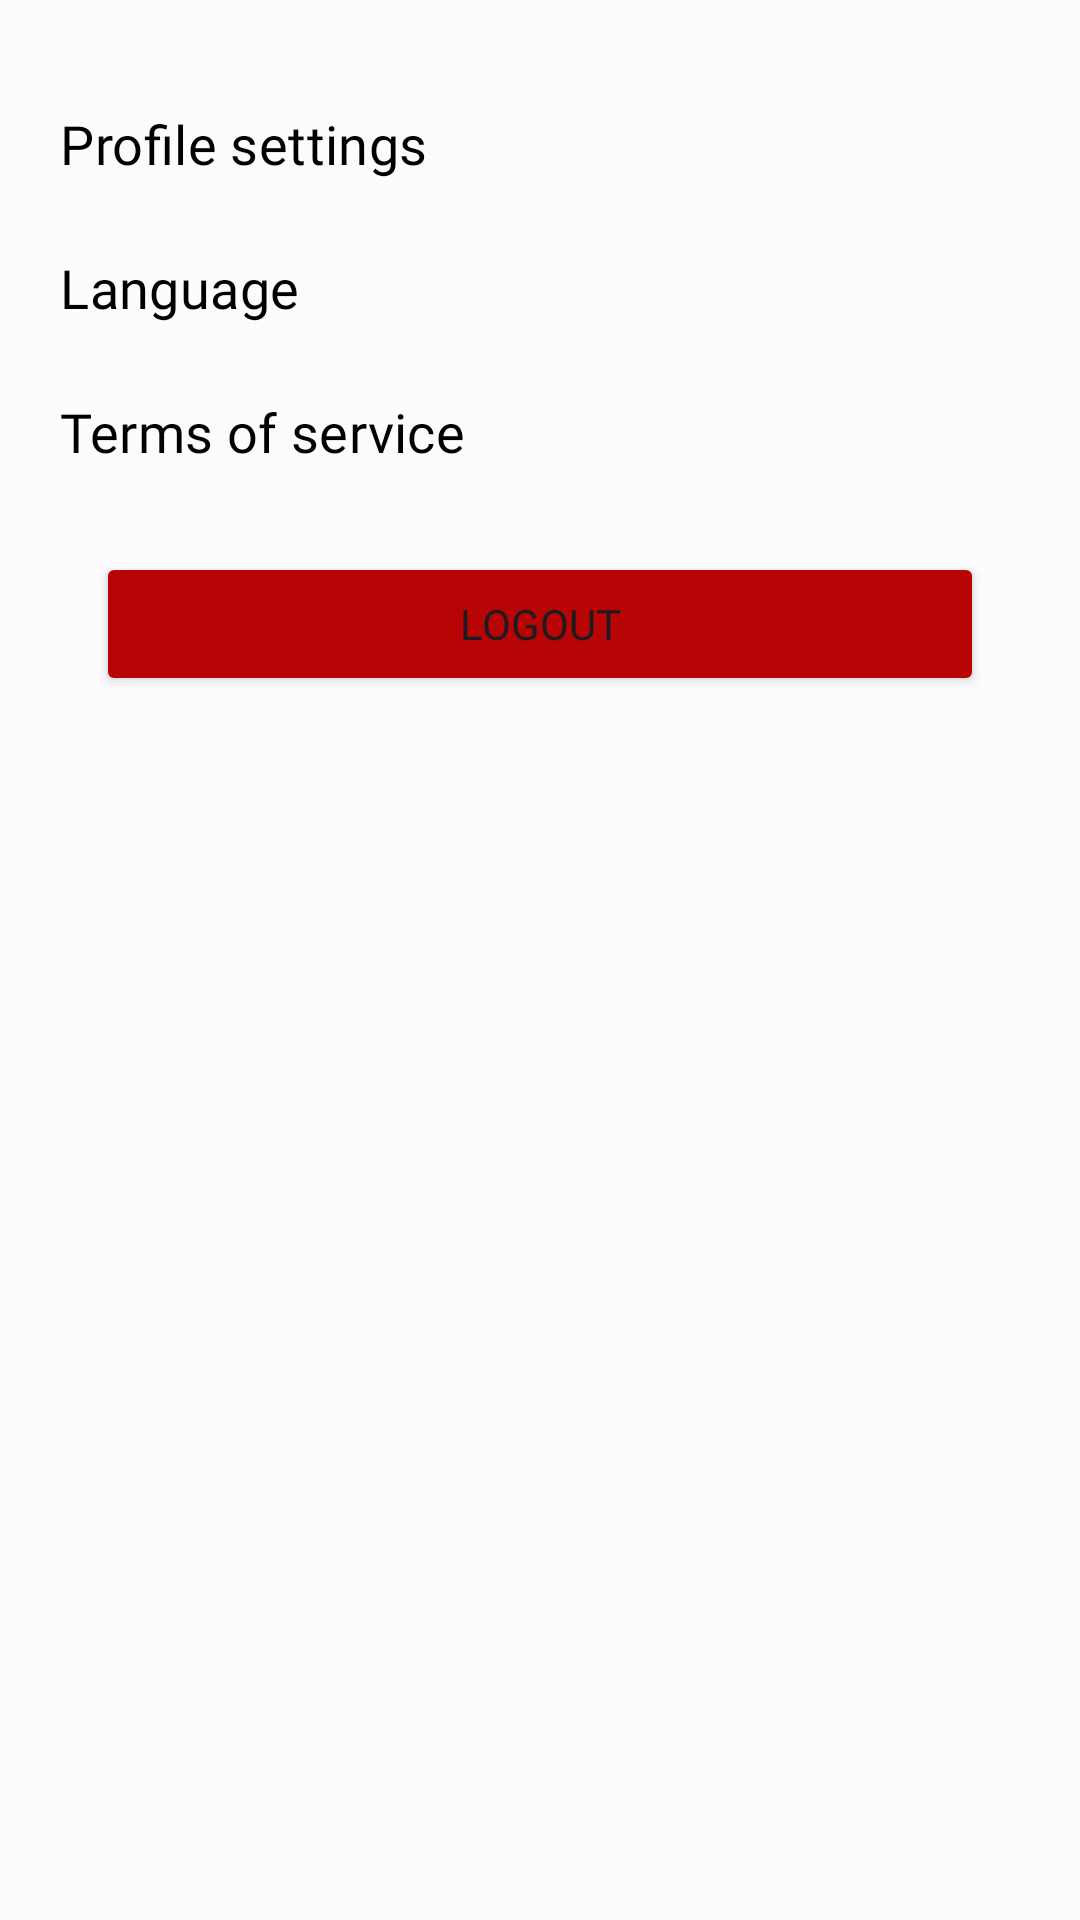

Layout XML and referenced resources for this Android screen:
<!-- AndroidManifest.xml: application theme Theme.LungCare -->
<!-- res/layout/fragment_profile.xml -->
<?xml version="1.0" encoding="utf-8"?>
<androidx.constraintlayout.widget.ConstraintLayout xmlns:android="http://schemas.android.com/apk/res/android"
    xmlns:app="http://schemas.android.com/apk/res-auto"
    xmlns:tools="http://schemas.android.com/tools"
    android:layout_width="match_parent"
    android:layout_height="match_parent"
    tools:context=".presentation.profile.ProfileFragment">

    <Button
        android:id="@+id/profileSettingBtn"
        style="@style/Widget.Material3.Button.TextButton"
        android:layout_width="@dimen/default_size"
        android:layout_height="wrap_content"
        android:layout_marginStart="@dimen/margin_s"
        android:layout_marginTop="@dimen/margin_l"
        android:layout_marginEnd="@dimen/margin_s"
        android:fontFamily="@font/poppins_regular"
        android:text="@string/profile_setting"
        android:textAlignment="textStart"
        android:textColor="@color/black"
        android:textSize="@dimen/text_size_l"
        app:icon="@drawable/ic_arrow_right"
        app:iconGravity="end"
        app:iconTint="@color/black"
        app:layout_constraintEnd_toEndOf="parent"
        app:layout_constraintStart_toStartOf="parent"
        app:layout_constraintTop_toTopOf="parent" />

    <Button
        android:id="@+id/languageBtn"
        style="@style/Widget.Material3.Button.TextButton"
        android:layout_width="@dimen/default_size"
        android:layout_height="wrap_content"
        android:layout_marginStart="@dimen/margin_s"
        android:layout_marginEnd="@dimen/margin_s"
        android:fontFamily="@font/poppins_regular"
        android:text="@string/language"
        android:textAlignment="textStart"
        android:textColor="@color/black"
        android:textSize="@dimen/text_size_l"
        app:icon="@drawable/ic_arrow_right"
        app:iconGravity="end"
        app:iconTint="@color/black"
        app:layout_constraintEnd_toEndOf="parent"
        app:layout_constraintStart_toStartOf="parent"
        app:layout_constraintTop_toBottomOf="@+id/profileSettingBtn" />

    <Button
        android:id="@+id/termOfServiceBtn"
        style="@style/Widget.Material3.Button.TextButton"
        android:layout_width="@dimen/default_size"
        android:layout_height="wrap_content"
        android:layout_marginStart="@dimen/margin_s"
        android:layout_marginEnd="@dimen/margin_s"
        android:fontFamily="@font/poppins_regular"
        android:text="@string/terms_of_service"
        android:textAlignment="textStart"
        android:textColor="@color/black"
        android:textSize="@dimen/text_size_l"
        app:icon="@drawable/ic_arrow_right"
        app:iconGravity="end"
        app:iconTint="@color/black"
        app:layout_constraintEnd_toEndOf="parent"
        app:layout_constraintStart_toStartOf="parent"
        app:layout_constraintTop_toBottomOf="@+id/languageBtn"
        tools:text="Terms of service" />

    <Button
        android:id="@+id/logoutBtn"
        android:layout_width="@dimen/default_size"
        android:layout_height="wrap_content"
        android:layout_marginStart="@dimen/margin_xl"
        android:layout_marginTop="@dimen/margin_m"
        android:layout_marginEnd="@dimen/margin_xl"
        android:fontFamily="@font/poppins_medium"
        android:text="@string/logout"
        app:backgroundTint="@color/red"
        app:layout_constraintEnd_toEndOf="parent"
        app:layout_constraintStart_toStartOf="parent"
        app:layout_constraintTop_toBottomOf="@+id/termOfServiceBtn"
        app:shapeAppearance="@style/roundCorner" />

</androidx.constraintlayout.widget.ConstraintLayout>
<!-- resources referenced by this layout -->
<resources>
  <color name="black">#FF000000</color>
  <color name="red">#B70404</color>
  <dimen name="default_size">0dp</dimen>
  <dimen name="margin_l">24dp</dimen>
  <dimen name="margin_m">16dp</dimen>
  <dimen name="margin_s">8dp</dimen>
  <dimen name="margin_xl">32dp</dimen>
  <dimen name="text_size_l">18sp</dimen>
  <string name="language">Language</string>
  <string name="logout">Logout</string>
  <string name="profile_setting">Profile settings</string>
  <string name="terms_of_service">Terms of service</string>
  <style name="roundCorner" parent="">
          <item name="cornerSize">20%</item>
      </style>
  <style name="Theme.LungCare" parent="Base.Theme.LungCare" />
  <color name="md_theme_light_primary">#1157CC</color>
  <color name="md_theme_light_onPrimary">#FFFFFF</color>
  <color name="md_theme_light_primaryContainer">#DAE2FF</color>
  <color name="md_theme_light_onPrimaryContainer">#001847</color>
  <color name="md_theme_light_secondary">#0055D4</color>
  <color name="md_theme_light_onSecondary">#FFFFFF</color>
  <color name="md_theme_light_secondaryContainer">#DAE2FF</color>
  <color name="md_theme_light_onSecondaryContainer">#001848</color>
  <color name="md_theme_light_tertiary">#1760A5</color>
  <color name="md_theme_light_onTertiary">#FFFFFF</color>
  <color name="md_theme_light_tertiaryContainer">#D3E3FF</color>
  <color name="md_theme_light_onTertiaryContainer">#001C39</color>
  <color name="md_theme_light_error">#BA1A1A</color>
  <color name="md_theme_light_errorContainer">#FFDAD6</color>
  <color name="md_theme_light_onError">#FFFFFF</color>
  <color name="md_theme_light_onErrorContainer">#410002</color>
  <color name="md_theme_light_background">#FEFBFF</color>
  <color name="md_theme_light_onBackground">#1B1B1F</color>
  <color name="md_theme_light_surface">#FEFBFF</color>
  <color name="md_theme_light_onSurface">#1B1B1F</color>
  <color name="md_theme_light_surfaceVariant">#E1E2EC</color>
  <color name="md_theme_light_onSurfaceVariant">#45464F</color>
  <color name="md_theme_light_outline">#757780</color>
  <color name="md_theme_light_inverseOnSurface">#F2F0F4</color>
  <color name="md_theme_light_inverseSurface">#303034</color>
  <color name="md_theme_light_inversePrimary">#B2C5FF</color>
</resources>
